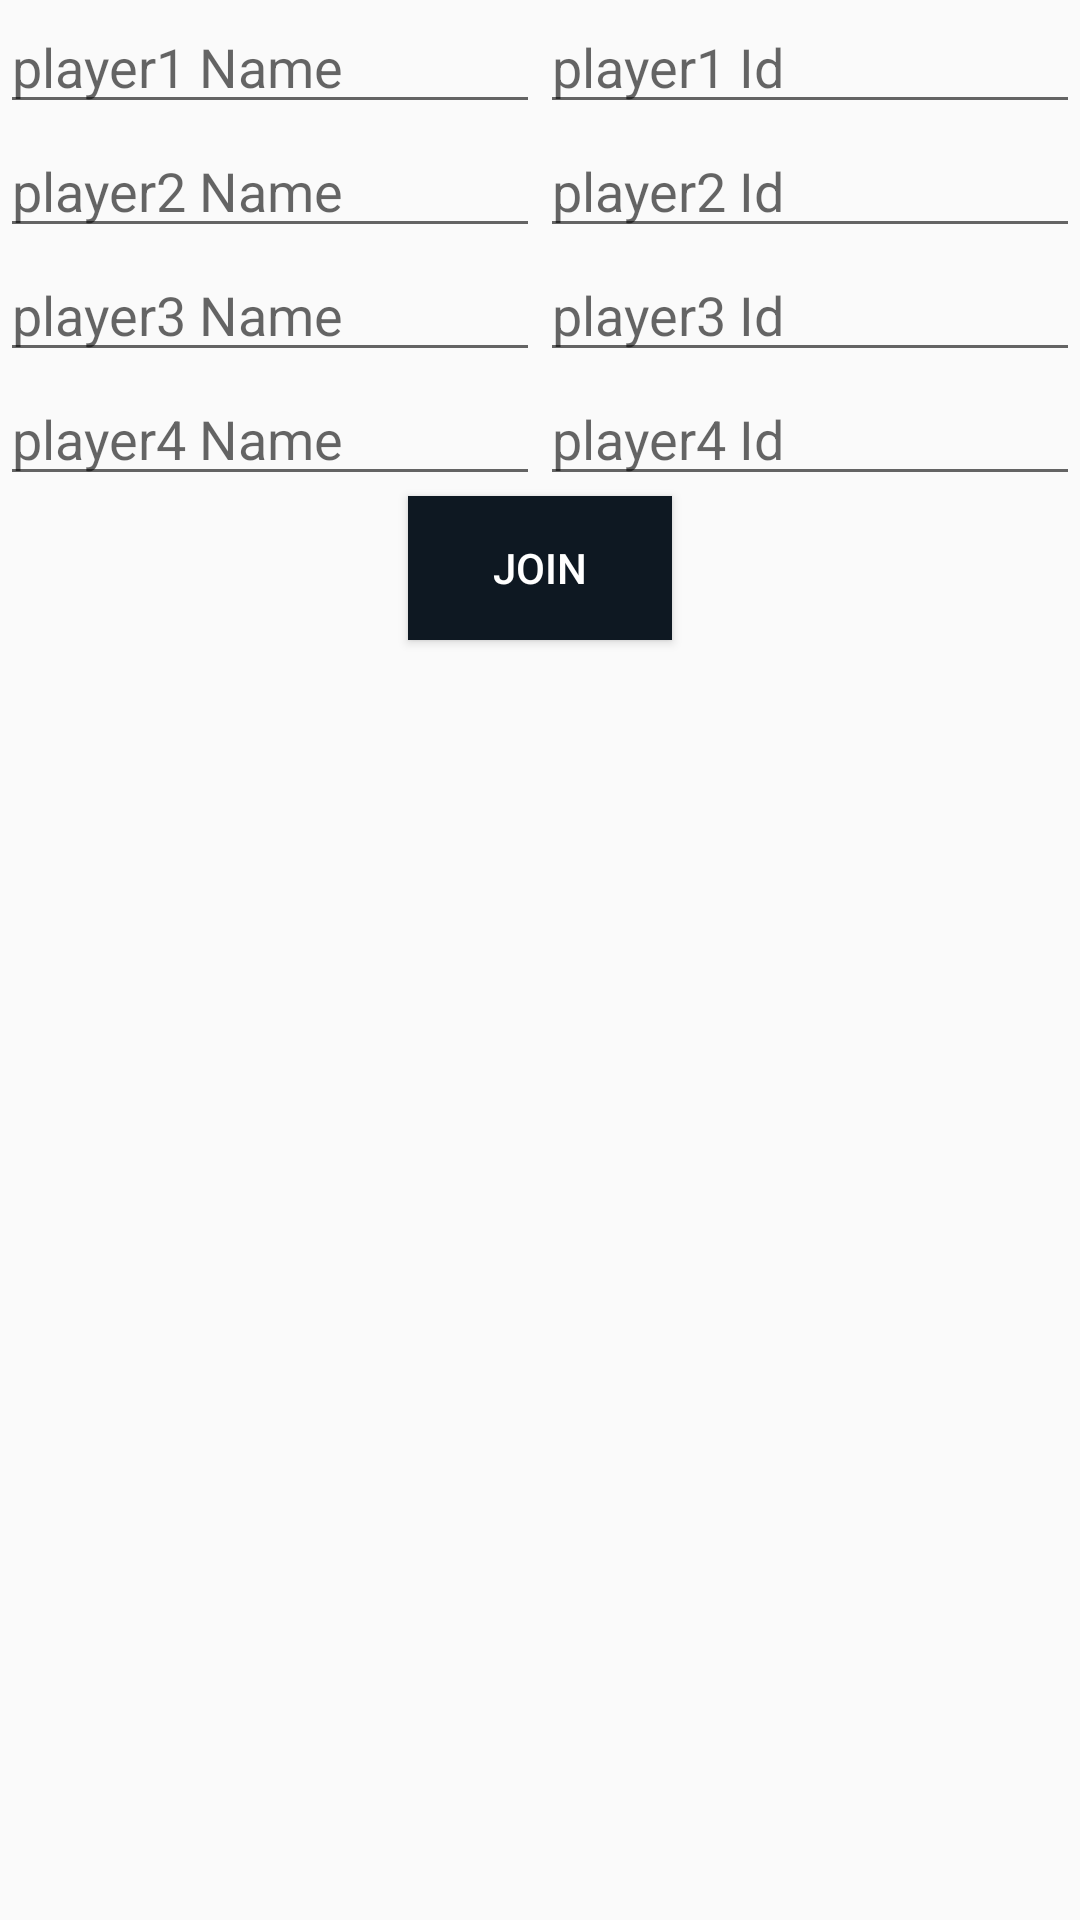

Reconstruct the res/layout file that produces this screen, plus the resources it refers to.
<!-- AndroidManifest.xml: application theme Theme.DJGaming -->
<!-- res/layout/activity_edit_squad.xml -->
<?xml version="1.0" encoding="utf-8"?>
<LinearLayout xmlns:android="http://schemas.android.com/apk/res/android"
    xmlns:app="http://schemas.android.com/apk/res-auto"
    xmlns:tools="http://schemas.android.com/tools"
    android:layout_width="match_parent"
    android:layout_height="match_parent"
    android:orientation="vertical"
    tools:context=".EditSquad">

    <LinearLayout
        android:layout_width="match_parent"
        android:layout_height="wrap_content"
        android:orientation="horizontal">

        <LinearLayout
            android:layout_width="match_parent"
            android:layout_height="match_parent"
            android:orientation="vertical"
            android:layout_margin="@dimen/_2sdp"
            android:layout_weight="1">

            <EditText
                android:id="@+id/p1N"
                android:layout_width="match_parent"
                android:layout_height="wrap_content"
                android:ems="10"
                android:inputType="textPersonName"
                android:hint="player1 Name" />

            <EditText
                android:id="@+id/p2N"
                android:layout_width="match_parent"
                android:layout_height="wrap_content"
                android:ems="10"
                android:inputType="textPersonName"
                android:hint="player2 Name" />

            <EditText
                android:id="@+id/p3N"
                android:layout_width="match_parent"
                android:layout_height="wrap_content"
                android:ems="10"
                android:inputType="textPersonName"
                android:hint="player3 Name" />

            <EditText
                android:id="@+id/p4N"
                android:layout_width="match_parent"
                android:layout_height="wrap_content"
                android:ems="10"
                android:inputType="textPersonName"
                android:hint="player4 Name"/>
        </LinearLayout>

        <LinearLayout
            android:layout_width="match_parent"
            android:layout_height="match_parent"
            android:orientation="vertical"
            android:layout_margin="@dimen/_2sdp"
            android:layout_weight="1">

            <EditText
                android:id="@+id/p1Id"
                android:layout_width="match_parent"
                android:layout_height="wrap_content"
                android:ems="10"
                android:inputType="number"
                android:hint="player1 Id"/>

            <EditText
                android:id="@+id/p2Id"
                android:layout_width="match_parent"
                android:layout_height="wrap_content"
                android:ems="10"
                android:inputType="number"
                android:hint="player2 Id"/>

            <EditText
                android:id="@+id/p3Id"
                android:layout_width="match_parent"
                android:layout_height="wrap_content"
                android:ems="10"
                android:inputType="number"
                android:hint="player3 Id" />

            <EditText
                android:id="@+id/p4Id"
                android:layout_width="match_parent"
                android:layout_height="wrap_content"
                android:ems="10"
                android:inputType="number"
                android:hint="player4 Id"/>
        </LinearLayout>
    </LinearLayout>
    <Button
        android:id="@+id/btnJoin"
        android:layout_width="wrap_content"
        android:layout_height="wrap_content"
        android:text="Join"
        android:layout_margin="@dimen/_10sdp"
        android:layout_gravity="center"
        android:textColor="@color/white"
        android:background="@color/darkBlue"

        />
</LinearLayout>
<!-- resources referenced by this layout -->
<resources>
  <color name="darkBlue">#0E1822</color>
  <color name="white">#FFFFFFFF</color>
  <style name="Theme.DJGaming" parent="Theme.AppCompat.Light.NoActionBar">
  
          
          <item name="colorPrimary">@color/purple_500</item>
          <item name="colorPrimaryDark">@color/purple_700</item>
          <item name="colorAccent">@color/teal_200</item>
          <item name="android:statusBarColor">@color/darkBlue</item>
          
      </style>
  <color name="purple_500">#FF6200EE</color>
  <color name="purple_700">#FF3700B3</color>
  <color name="teal_200">#FF03DAC5</color>
</resources>
